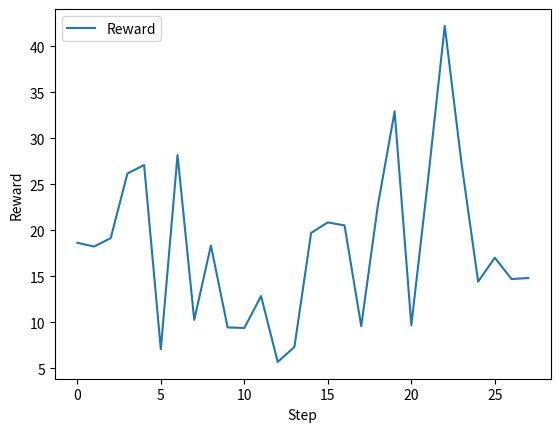

Write the Python code that produced this figure.
import numpy as np
from math import *
from scipy.optimize import minimize

np.random.seed(1234)
SAMPLE_INTERVAL = 1
SPEED_LIMIT = 20
ACC_MODE = 0
UPPER_BOUND = 5
ATTACKER_LIMIT = np.array([1, 1, 1, 1])  # 攻击阈值
observation_space = 4
action_space = 4
vehicle_action_space = 4
VMAX = 20
import matplotlib.pyplot as plt

VMIN = 0
AMAX = 5

"""
备份文件
"""


class VehicleFollowingENV(object):
    ATTACKER_LIMIT = np.array([1, 1, 1, 1])

    def __init__(self):
        '''
        :param
        d0:     初始车距, 范围在10m~30m间
        d:      当前车距
        v_Head: 前车速度, 范围在0-20m/s之间
        v:      自车速度, 初始值等于前车速度
        v_cal    前车测量速度
        sample_interval: 采样时间, 单位: s
        a_head: 前车加速度
        '''
        self.sensor_error = np.array([0, 0, 0, 0])  # 传感器误差高斯噪声
        self.lam = 1  # 控制量, reaction parameter
        # self.d0 = np.random.randint(10, 30)  # 初始距离
        self.d0 = 25
        self.d = self.d0  # 实时距离
        self.init_v = np.random.random() * SPEED_LIMIT
        self.v_head = self.init_v  # 前车速度
        self.v = self.v_head  # 自车速度
        self.v_cal_raw = np.zeros(4)
        self.v_cal = 0
        self.sample_interval = SAMPLE_INTERVAL  # 采样间隔
        self.a_head = 0  # 前车加速度
        self.action_car = 0  # 自身加速度
        self.step_number = 0
        self.observation_space = observation_space
        self.vehicle_action_space = vehicle_action_space
        self.attacker_action_space = vehicle_action_space
        self.RC = 0
        self.reward_mode = 4  #
        self.defend_mode = 2  # 0为无防御 1为最佳防御，其他为策略防御
        self.attack_mode = 2  # 0为攻击1个信标，1为攻击2个信标，2为攻击4个信标，3为全部最大攻击
        self.acc_update_mode = 0  # 0为仅根据前后车速度差更新加速度，1为考虑前后车距离

    def reset(self):
        '''
        初始化环境, 返回未经攻击的前车速度的观测值
        :return
        v_head: 前车速度
        v:      自车速度
        '''
        self.d = self.d0
        self.step_number = 0
        self.v_cal_raw = self.init_v * np.ones(4)
        return self.v_cal_raw

    def func(self, args):
        fun = lambda x: abs(np.dot(x, args))
        return fun

    def con(self, args):
        cons = ({'type': 'eq', 'fun': lambda x: np.dot(x, args) - 1})
        return cons

    def control(self, action_weight=np.ones(4), action_attacker=np.zeros(4)):
        '''
        :param
        action_weight:权重
        action_attacker:攻击值

        :return:
        action_car  车辆速度
        '''
        # 传感器随机误差
        SSerror = np.random.randn(4) * self.sensor_error
        # 更新前车原始数据
        self.v_cal_raw = self.v_head * np.ones(4) + action_weight * (SSerror + action_attacker)
        # 前车的估计车速 公式7
        if self.defend_mode == 0:
            action_weight = np.array([0.25, 0.25, 0.25, 0.25])
        if self.defend_mode == 1:
            args = action_attacker[0]
            args1 = np.ones(4)
            x0 = np.array([0.25, 0.25, 0.25, 0.25])
            cons = self.con(args1)
            res = minimize(self.func(args), x0, bounds=((0, None), (0, None), (0, None), (0, None)), method='SLSQP',
                           constraints=cons)
            # print(res.x)
            action_weight = np.array([res.x])
        self.v_cal = self.v_head + np.sum(action_weight * (SSerror + action_attacker))
        # 控制结果 公式1
        if self.acc_update_mode == 0:
            self.action_car = self.lam * (self.v_cal - self.v)
        elif self.acc_update_mode == 1:
            self.action_car = self.lam * ((self.v_cal - self.v) + 0.01 / self.sample_interval * (self.d - self.d0))

    def step(self, action_weight=np.array([np.ones(4)]),
             action_attacker=np.array([np.zeros(4)])):  # =np.ones(4), action_attacker=np.zeros(4)):
        '''
        环境的步进, 输入攻击者和自车的权重动作，通过控制器, 返回新的Reward和观测值
        :param
        action_car: 车辆的加速度
        action_attacker: 插入的假数据

        :return
        next_state: 经过伪造的数据
        reward:     距离与安全距离的差平方
        is_done:    是否发生碰撞
        '''
        # 更新步数
        self.step_number = self.step_number + 1
        # 在环境中限制Attacker
        # print(action_attacker)

        [a0, a1, a2, a3] = action_attacker[0]
        # a0 = a0 if abs(a0) <= 0.25 else 0
        # a1 = a1 if 0.25 < abs(a1) <= 0.5 else 0
        # a2 = a2 if 0.5 < abs(a2) <= 0.75 else 0
        # a3 = a3 if 0.75 < abs(a3) <= 1 else 0
        a0 = np.clip(a0, -0.25, 0.25)
        a1 = np.clip(a1, -0.5, 0.5)
        a2 = np.clip(a2, -0.75, 0.75)
        a3 = np.clip(a3, -1, 1)
        if self.attack_mode == 3:
            a0 = -0.25
            a1 = 0
            a2 = -0.75
            a3 = 0
        if self.attack_mode == 0:
            # 攻击a1
            action_attacker = np.array([[a0, 0, 0, 0]])
        elif self.attack_mode == 1:
            # 攻击a2和a3
            action_attacker = np.array([[0, 0, a2, a3]])
        else:
            # 全部攻击
            action_attacker = np.array([[a0, a1, a2, a3]])
        # 更新控制
        self.control(action_weight, action_attacker)
        # 前车行驶距离(保留没有变)
        s_head = self.v_head * self.sample_interval + 0.5 * self.a_head * self.sample_interval ** 2
        # 自车行驶距离（保留没有变）
        s_self = self.v * self.sample_interval + 0.5 * self.action_car * self.sample_interval ** 2
        # 新的车距（保留没有变）
        self.d = self.d + s_head - s_self
        # 更新车速
        self.v_head = self.v_head + self.a_head * self.sample_interval
        self.v = self.v + self.action_car * self.sample_interval
        # 返回结果
        if abs(self.d - self.d0) > UPPER_BOUND or self.step_number > 2000:
            is_done = True
        else:
            is_done = False
        # reward 用
        if self.reward_mode == 0:
            if (is_done):
                reward = -1000
            else:
                reward = -(self.d - self.d0) ** 2 / 100 ** 2
        elif self.reward_mode == 1:
            if abs(self.d - self.d0) < 1:
                reward = 1
            elif done:
                reward = -1
            else:
                reward = 1 / abs(self.d - self.d0) * 10 ** 0
        elif self.reward_mode == 2:
            factor = np.array([0.2, 0.3, 0.5])
            r_v = log(100 * (self.v - VMIN) / (VMAX - VMIN) + 0.99, (VMAX - VMIN) / 2) - 1
            r_a = (self.v_cal - self.v) / AMAX
            if self.d0 < self.d < 30:
                r_y = 1
            elif 0 <= self.d <= self.d0:
                r_y = -10
            elif self.d >= 30:
                r_y = -10
            reward = (np.array([r_v, r_a, r_y]) * factor).sum()
        elif self.reward_mode == 3:
            delta_d = abs(self.d - self.d0)
            reward = (delta_d - UPPER_BOUND) ** 2 / (UPPER_BOUND ** 2)
        elif self.reward_mode == 4:
            delta_v = abs(self.v_cal - self.v_head)
            reward = delta_v * 100
            # print(reward)
            # reward = np.clip(1 / (delta_v * 10 + 0.000001), 0, 1)
        next_state = self.v_cal_raw
        # print(action_weight, action_attacker)
        return self.d, next_state, reward, is_done

    def random_action(self):
        weight = np.random.random(4)
        # weight = np.ones(4)
        weight = weight / weight.sum()
        # attack = np.random.random(4)
        a0 = np.random.uniform(0, 0.25)
        a1 = 0
        a3 = 0
        # a1 = np.random.uniform(-0.5, -0.25)
        a2 = np.random.uniform(0.5, 0.75)
        # a3 = np.random.uniform(-1, -0.75)
        # attack = np.random.randn(4) * ATTACKER_LIMIT
        attack = np.array([a0, a1, a2, a3])
        if sum(abs(attack)) > 1:
            attack = attack / sum(abs(attack))
        # print(attack)
        return np.array([weight]), np.array([attack])

    def close(self):
        return


if __name__ == '__main__':
    env = VehicleFollowingENV()

    # v_observe = env.reset()
    done = False

    i = 0
    rewards = []
    distance = []
    done_count = 0
    while (i < 3000):
        i = i + 1
        d, next_state, reward, done = env.step(*env.random_action())
        print(d)
        print(next_state)
        # d, next_state, reward, done = env.step()
        rewards.append(round(reward, 3))
        distance.append(round(d, 3))
        if done:
            v_observe = env.reset()
            done = False
            print('Episode reward {}'.format(sum(rewards)))
            # rewards = []
            done_count += 1
            break
        # print(next_state)
        # print('R({:d}):{:<6.2f},  Real Distance:{:.2f} m.  Done:{} '.format(i, reward, env.d, done))
    print(done_count)
    f = plt.figure()
    plt.plot(rewards, label='Reward')
    plt.xlabel('Step')
    plt.ylabel('Reward')
    plt.legend()
    plt.show()
    # plt.figure()
    # plt.plot(distance, label='Distance')
    # plt.xlabel('Step')
    # plt.ylabel('Distance/m')
    # plt.legend()
    # plt.show()
    # print('Done num', done_count)
